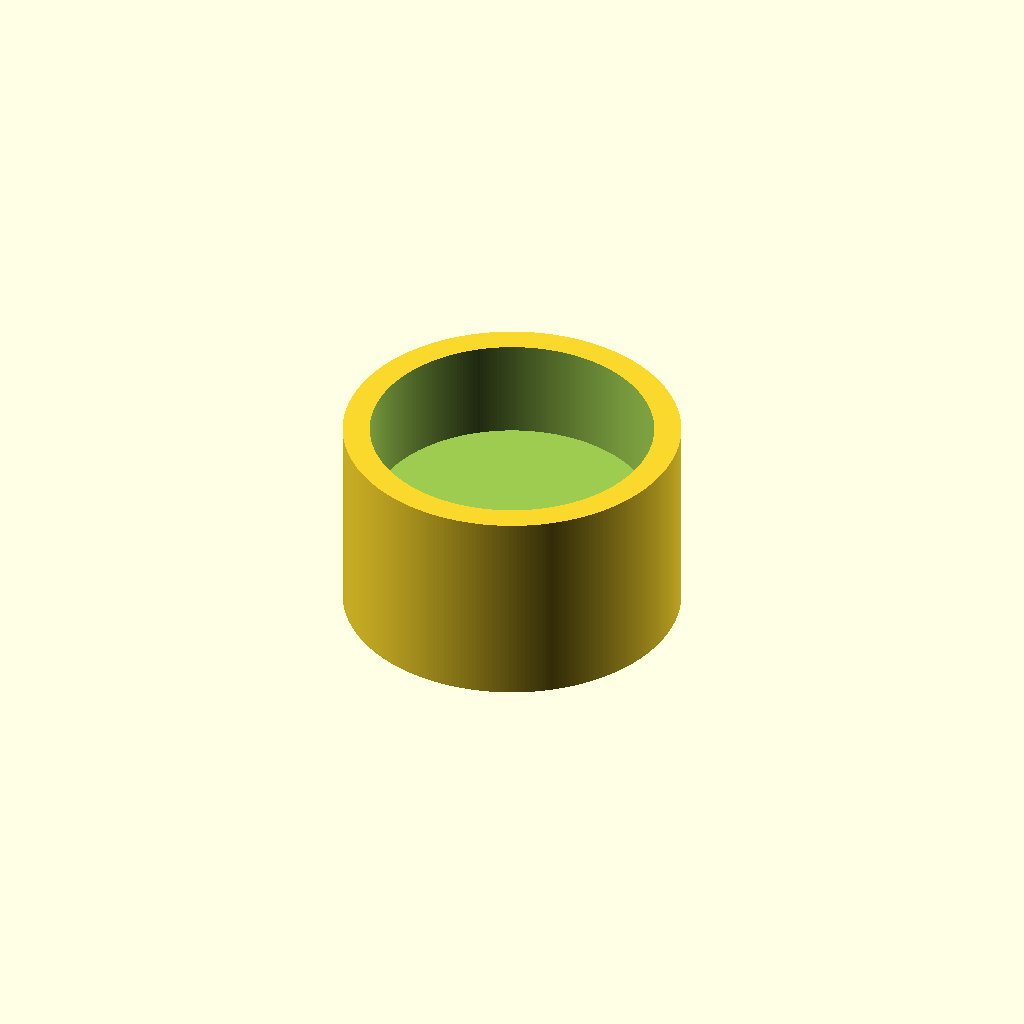
Cell 1 — every parameter at its default value.
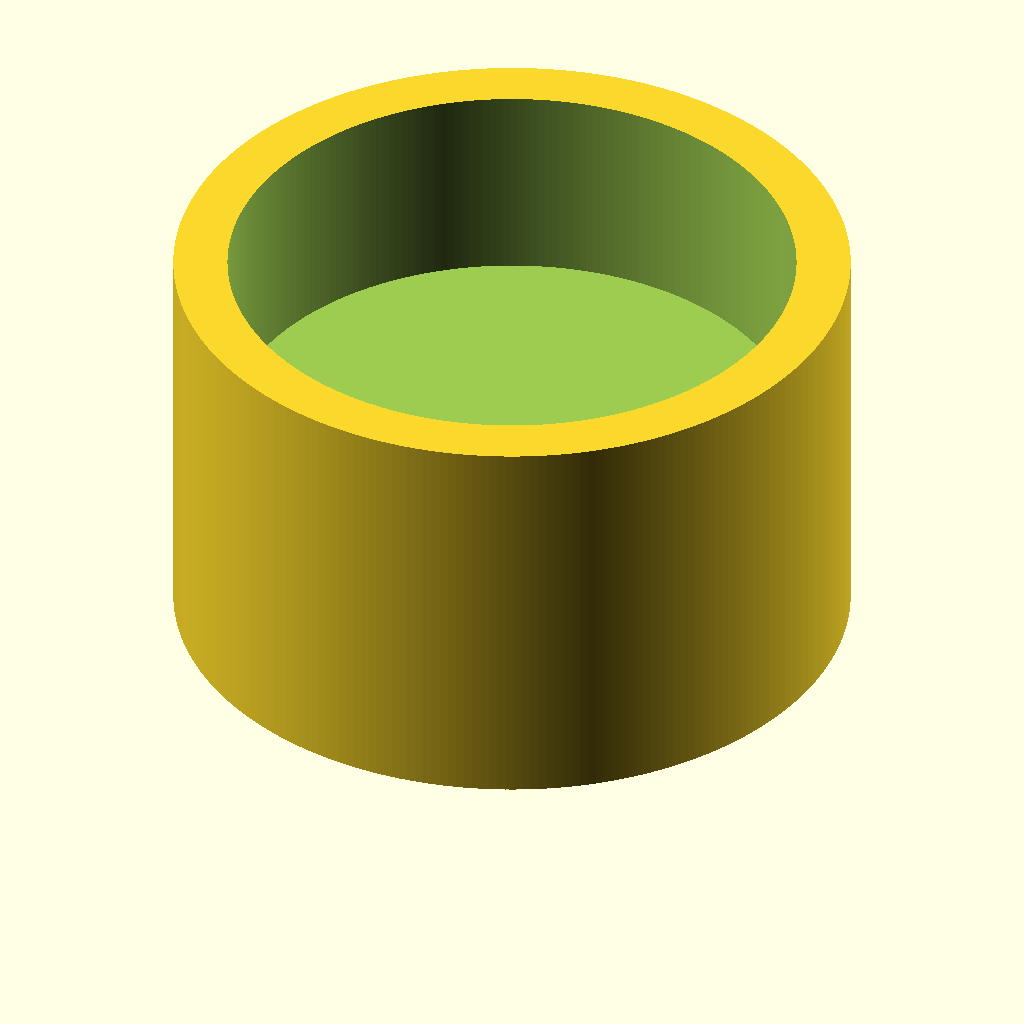
Cell 2: the same model with inch = 50.8.
All cells are drawn from one camera (rotation 55°, 0°, 25°, orthographic, colour scheme Cornfield), so only the parameter changes between them.
The OpenSCAD source (output/C-Clamp Protectors A1/C-Clamp Protector.scad):
// Dimensions in inches, converted exactly to millimeters.
inch = 25.4;
outer_diameter = 0.500 * inch;
hole_diameter = 0.420 * inch;
height = 0.300 * inch;
hole_depth = 0.150 * inch;
$fn = 256;
difference() {
    cylinder(d = outer_diameter, h = height);
    translate([0, 0, height - hole_depth])
        cylinder(d = hole_diameter, h = hole_depth + 0.01);
}
Customizer parameters (derived from the source; name, type, default, range or options):
inch: number, default 25.4
